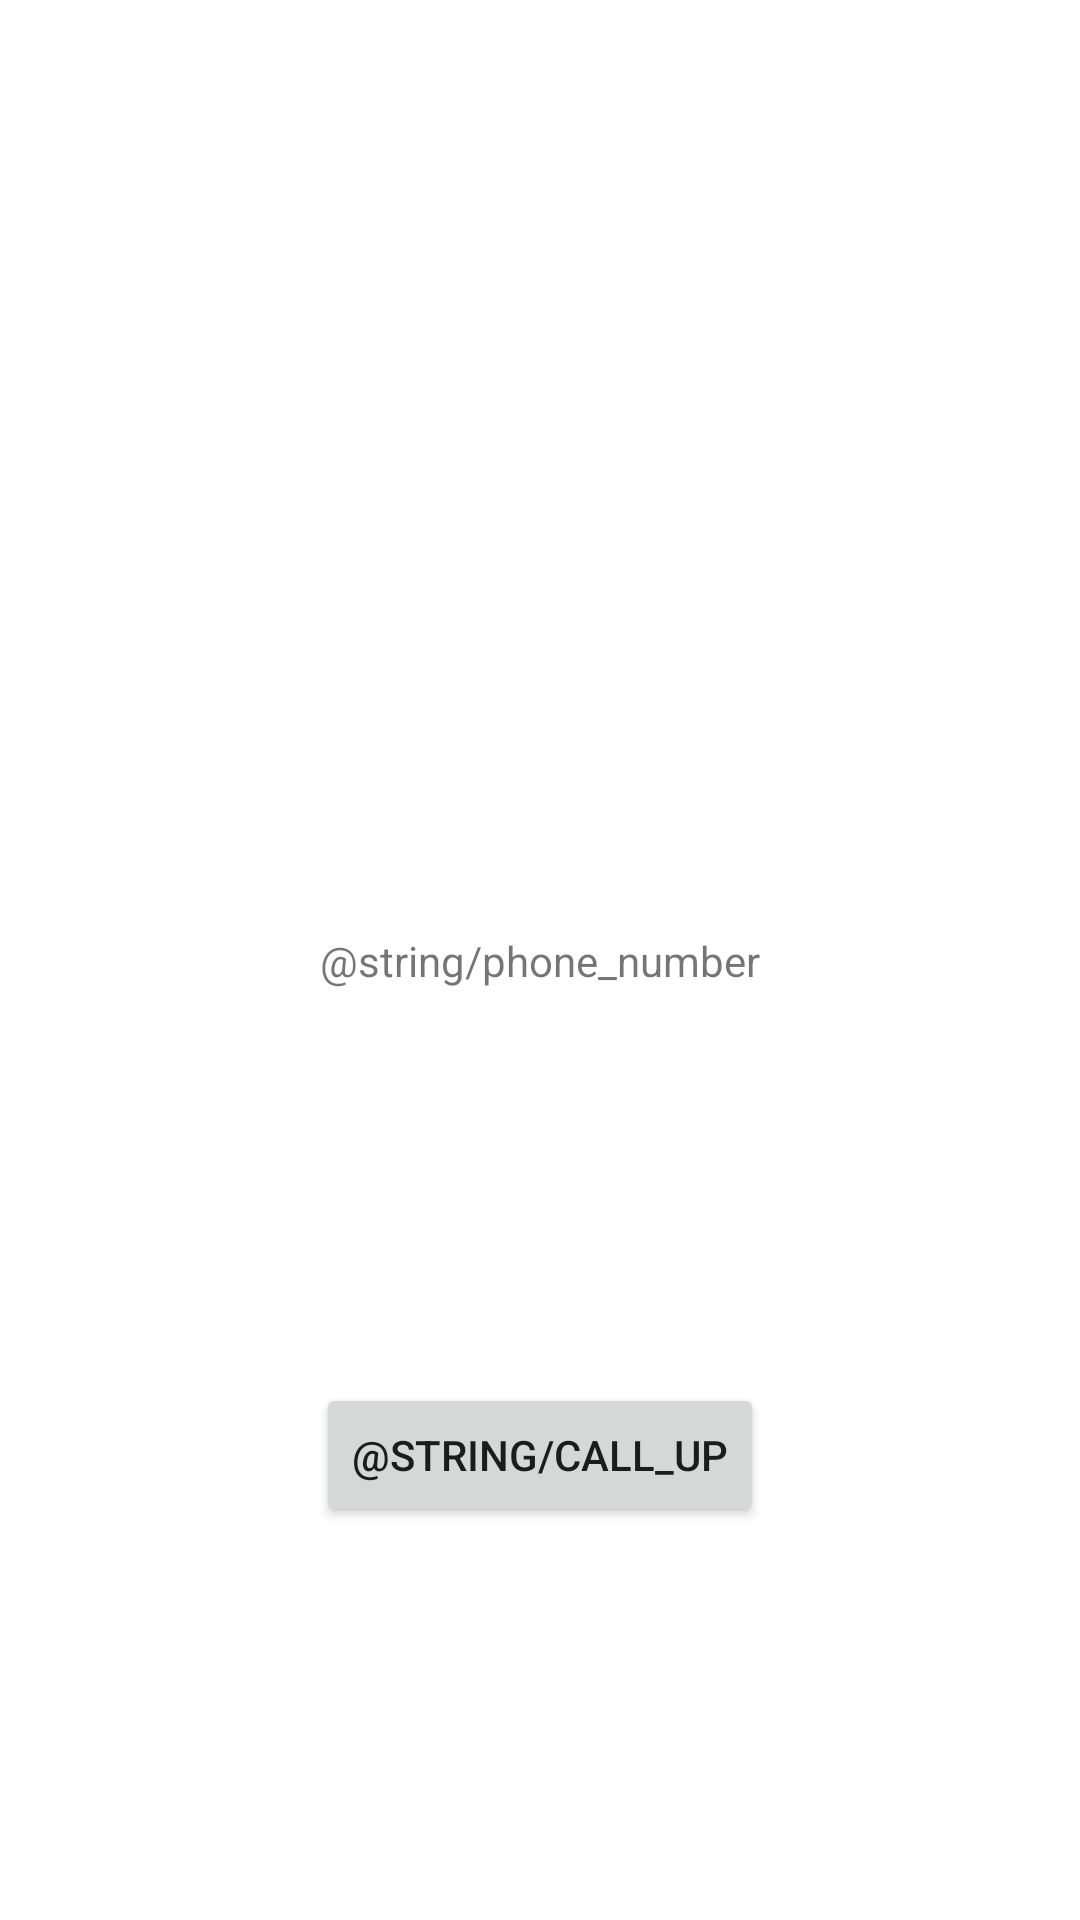

Reconstruct the res/layout file that produces this screen, plus the resources it refers to.
<!-- AndroidManifest.xml: application theme Theme.CallFetсher -->
<!-- res/layout/activity_call_screen.xml -->
<?xml version="1.0" encoding="utf-8"?>
<androidx.constraintlayout.widget.ConstraintLayout xmlns:android="http://schemas.android.com/apk/res/android"
    xmlns:app="http://schemas.android.com/apk/res-auto"
    xmlns:tools="http://schemas.android.com/tools"
    android:layout_width="match_parent"
    android:layout_height="match_parent"
    tools:context=".ui.CallScreenActivity">

    <TextView
        android:id="@+id/tvPhoneNumber"
        android:layout_width="wrap_content"
        android:layout_height="wrap_content"
        android:text="@string/phone_number"
        app:layout_constraintBottom_toBottomOf="parent"
        app:layout_constraintEnd_toEndOf="parent"
        app:layout_constraintStart_toStartOf="parent"
        app:layout_constraintTop_toTopOf="parent" />

    <Button
        android:id="@+id/btnCallUp"
        android:layout_width="wrap_content"
        android:layout_height="wrap_content"
        android:text="@string/call_up"
        app:layout_constraintBottom_toBottomOf="parent"
        app:layout_constraintEnd_toEndOf="parent"
        app:layout_constraintStart_toStartOf="parent"
        app:layout_constraintTop_toBottomOf="@+id/tvPhoneNumber" />
</androidx.constraintlayout.widget.ConstraintLayout>
<!-- resources referenced by this layout -->
<resources>
  <style name="Theme.CallFetсher" parent="Theme.MaterialComponents.DayNight.DarkActionBar">
          
          <item name="colorPrimary">@color/purple_500</item>
          <item name="colorPrimaryVariant">@color/purple_700</item>
          <item name="colorOnPrimary">@color/white</item>
          
          <item name="colorSecondary">@color/teal_200</item>
          <item name="colorSecondaryVariant">@color/teal_700</item>
          <item name="colorOnSecondary">@color/black</item>
          
          <item name="android:statusBarColor">?attr/colorPrimaryVariant</item>
          
      </style>
  <color name="purple_500">#FF6200EE</color>
  <color name="purple_700">#FF3700B3</color>
  <color name="white">#FFFFFFFF</color>
  <color name="teal_200">#FF03DAC5</color>
  <color name="teal_700">#FF018786</color>
  <color name="black">#FF000000</color>
</resources>
